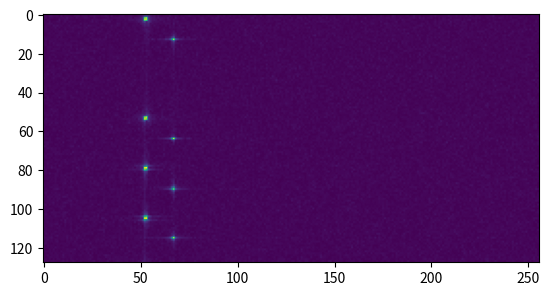

Recreate this plot in Python.
import numpy as np

# 雷达系统参数
ComplexSignal = True
fmin = 23.5e9  # 24GHz
fmax = 27.5e9
Bmax = fmax - fmin
f_center_full = (fmin + fmax) / 2
c = 3e8  # light velocity
_lambda = c / fmin
T_ramp = 409.6e-6 # T_ramp = Ts * rangeN
T_idle = 80e-6
Tc = T_ramp + T_idle
slope = Bmax / T_ramp
fs = 2.5e6 / 4
Ts = 1 / fs
rangeN = 256
B_valid = Ts * rangeN * slope
f_center_valid = fmin + B_valid / 2
chirpN = 128
T_frame_valid = Tc * chirpN
T_frame_idle = 0
T_frame = T_frame_valid + T_frame_idle
# frameN = 1

# 天线排布
TxN = 4
RxN = 4
Tx_coord = [[0,0,0],[1*RxN,0,0],[2*RxN,0,0],[3*RxN,0,0]]
Rx_coord = [[0,0,0],[1,0,0],[2,0,0],[3,0,0]]
Rx_d = _lambda / 2
Tx_coord = np.array(Tx_coord)[:TxN] * Rx_d
Rx_coord = np.array(Rx_coord)[:RxN] * Rx_d
# MIMO模式
TxDM_mode = 'DDM' # 'TDM' 'DDM' None
if TxDM_mode == 'TDM':
    TxDM_pattern = np.diag([1]*TxN) # (chirp,TxN)    TDM: np.diag([1]*TxN)
elif TxDM_mode == 'DDM':
    empty_band = 1
    TxDM_pattern = np.arange(chirpN).reshape(-1,1) * (np.arange(TxN) / (TxN + empty_band) * 2 * np.pi)
    TxDM_pattern = np.exp(1j * TxDM_pattern)
else:
    TxDM_pattern = np.ones((1,TxN))
assert chirpN % TxN == 0 and chirpN % len(TxDM_pattern) == 0
chirpN_DM = chirpN // TxN

# 功率参数
# noise_power_dbm = -55
Pt = 10000

# 目标状态
targetN = 2
target_coord = np.array([[0, 2.5, 0], [0, 2, 0]]) # (targetN,3)
target_speed = np.array([[1, 0, 0], [-1, -1, 0]]) # (targetN,3)
target_rcs = np.array([0.05, 0.05])


### 生成雷达信号 ###
# 计算慢时间坐标
n_chirp = np.arange(chirpN).reshape(chirpN,1,1,1) # (chirpN,1,1,1)
chirp_target_coord = target_coord + target_speed * (0 + Tc * n_chirp) # (chirpN,1,targetN,3)     axis -3 for rangeN
# n_frame = np.arange(frameN).reshape(frameN,1,1,1,1,1,1) # (frameN,1,1,1,1,1,1)
# chirp_target_coord = target_coord + target_speed * (0 + T_frame * n_frame) # (frameN,1,1,chirpN,1,targetN,3)

# 计算相对坐标及飞行时间
Rx_target_coord = chirp_target_coord - Rx_coord.reshape(RxN,1,1,1,3) # (RxN,chirpN,1,targetN,3)
Rx_target_d = np.linalg.norm(Rx_target_coord,axis=-1) # (RxN,chirpN,1,targetN)
Tx_target_coord = chirp_target_coord - Tx_coord.reshape(TxN,1,1,1,1,3) # (TxN,1,chirpN,1,targetN,3)
Tx_target_d = np.linalg.norm(Tx_target_coord,axis=-1) # (TxN,1,chirpN,1,targetN)
tao = (Tx_target_d + Rx_target_d) / c # (TxN,RxN,chirpN,1,targetN)

# # 传统口径天线
# Gr = Gt = 1
# A_Rx = Gr * _lambda ** 2 / (2 * np.pi)
# 矩形贴片天线
antenna_beta = 2 * np.pi / _lambda
antenna_W= _lambda / 4
antenna_L= _lambda / 4
A_Rx = antenna_W * antenna_L
def cart2sph(x,y,z):    # [az,el,r] = cart2sph(x,y,z)
    r = np.sqrt(x**2 + y**2 + z**2)
    az = np.arctan2(y, x)
    el = np.arcsin(z / r)
    return az,el,r
# Tx天线方向图增益
Tx_target_sph_az, Tx_target_sph_el, Tx_target_sph_r = cart2sph(Tx_target_coord[..., 2], Tx_target_coord[..., 0], Tx_target_coord[..., 1]) # (TxN,1,chirpN,1,targetN)
Tx_target_sph_el = np.pi/2 - Tx_target_sph_el
antenna_f = np.sinc(1/np.pi * antenna_beta * antenna_W/2 * np.sin(Tx_target_sph_el) * np.sin(Tx_target_sph_az)) \
            * np.cos(antenna_beta * antenna_L/2 * np.sin(Tx_target_sph_el) * np.cos(Tx_target_sph_az))
Gt = np.sqrt((np.cos(Tx_target_sph_az) * antenna_f) ** 2 + (np.cos(Tx_target_sph_el) * np.sin(Tx_target_sph_az) * antenna_f) ** 2) # (TxN,1,chirpN,1,targetN)
# Rx天线方向图增益
Rx_target_sph_az, Rx_target_sph_el, Rx_target_sph_r = cart2sph(Rx_target_coord[..., 2], Rx_target_coord[..., 0], Rx_target_coord[..., 1]) # (RxN,chirpN,1,targetN)
Rx_target_sph_el = np.pi/2 - Rx_target_sph_el
antenna_f = np.sinc(1/np.pi * antenna_beta * antenna_W/2 * np.sin(Rx_target_sph_el) * np.sin(Rx_target_sph_az)) \
            * np.cos(antenna_beta * antenna_L/2 * np.sin(Rx_target_sph_el) * np.cos(Rx_target_sph_az))
Gr = np.sqrt((np.cos(Rx_target_sph_az) * antenna_f) ** 2 + (np.cos(Rx_target_sph_el) * np.sin(Rx_target_sph_az) * antenna_f) ** 2) # (RxN,chirpN,1,targetN)
# 计算信号幅度
RCS = target_rcs # (targetN)
Ptar = Pt * Gt * RCS / (4 * np.pi * Tx_target_d ** 2) # (TxN,1,chirpN,1,targetN)
Pr = Ptar * Gr * A_Rx / (4 * np.pi * Rx_target_d ** 2) # (TxN,RxN,chirpN,1,targetN)
Ar = np.sqrt(Pr) # (TxN,RxN,chirpN,1,targetN)

# 合成雷达信号
t = np.arange(0, Ts * rangeN, Ts).reshape(rangeN,1) # (rangeN,1)
if ComplexSignal:
    frame_data_part = Ar * np.exp(1j * 2 * np.pi * (fmin * tao + slope / 2 * (2 * tao * t - tao * tao))) # (TxN,RxN,chirpN,rangeN,targetN)
else:
    frame_data_part = Ar * np.cos(1j * 2 * np.pi * (fmin * tao + slope / 2 * (2 * tao * t - tao * tao)))

frame_data_part = np.sum(frame_data_part, axis=-1) # (TxN,RxN,chirpN,rangeN)
frame_data_part = frame_data_part * np.tile(TxDM_pattern.T,(1,chirpN // len(TxDM_pattern))).reshape(TxN,1,chirpN,1)  # (TxN,RxN,chirpN,rangeN)
frame_data = np.sum(frame_data_part, axis=0)  # (RxN,chirpN,rangeN)
noise_power_dbm = -55
noise = np.random.normal(0, 10 ** (noise_power_dbm / 20), size=(RxN,chirpN,rangeN)) + 1j * np.random.normal(0, 10 ** (noise_power_dbm / 20), size=(RxN,chirpN,rangeN))
frame_data += noise


import matplotlib.pyplot as plt
if TxDM_mode == 'TDM':
    frame_data_ = frame_data.reshape(RxN,chirpN_DM,TxN,rangeN)#.swapaxes(1,2)
    plt.imshow(abs(np.fft.fftshift(np.fft.fftn(frame_data_[0, :, 0, :]),axes=(-2,))))
else:
    frame_data_ = frame_data
    plt.imshow(abs(np.fft.fftshift(np.fft.fftn(frame_data_[0, :, :]), axes=(-2,))))
plt.show()

